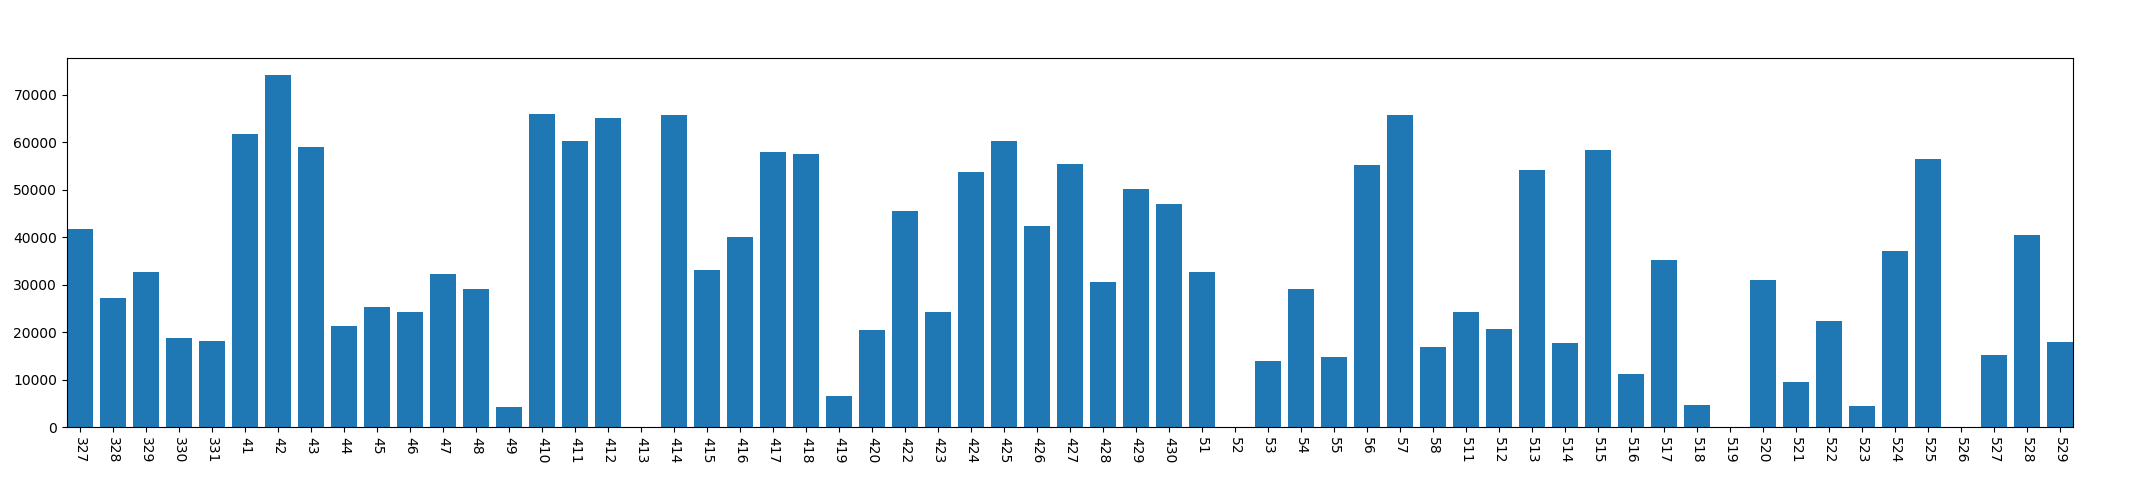

The table this chart was drawn from, first rows:
, year, mon, day, dark_time
0, 2013, 3, 27, 41804
1, 2013, 3, 28, 27246
2, 2013, 3, 29, 32683
3, 2013, 3, 30, 18717
4, 2013, 3, 31, 18187
5, 2013, 4, 1, 61679
6, 2013, 4, 2, 74116
7, 2013, 4, 3, 58996
8, 2013, 4, 4, 21378
9, 2013, 4, 5, 25204
10, 2013, 4, 6, 24154
11, 2013, 4, 7, 32268
12, 2013, 4, 8, 29129
13, 2013, 4, 9, 4158
14, 2013, 4, 10, 65974
15, 2013, 4, 11, 60176
16, 2013, 4, 12, 65058
17, 2013, 4, 13, 0
18, 2013, 4, 14, 65721
19, 2013, 4, 15, 33161
20, 2013, 4, 16, 39986
21, 2013, 4, 17, 57877
22, 2013, 4, 18, 57489
23, 2013, 4, 19, 6470
24, 2013, 4, 20, 20377
25, 2013, 4, 22, 45450
26, 2013, 4, 23, 24200
27, 2013, 4, 24, 53816
28, 2013, 4, 25, 60289
29, 2013, 4, 26, 42408
30, 2013, 4, 27, 55486
31, 2013, 4, 28, 30489
32, 2013, 4, 29, 50061
33, 2013, 4, 30, 47030
34, 2013, 5, 1, 32748
35, 2013, 5, 2, 0
36, 2013, 5, 3, 14007
37, 2013, 5, 4, 29102
38, 2013, 5, 5, 14718
39, 2013, 5, 6, 55209
40, 2013, 5, 7, 65839
41, 2013, 5, 8, 16878
42, 2013, 5, 11, 24180
43, 2013, 5, 12, 20757
44, 2013, 5, 13, 54147
45, 2013, 5, 14, 17701
46, 2013, 5, 15, 58445
47, 2013, 5, 16, 11235
48, 2013, 5, 17, 35232
49, 2013, 5, 18, 4607
50, 2013, 5, 19, 0
51, 2013, 5, 20, 30893
52, 2013, 5, 21, 9413
53, 2013, 5, 22, 22326
54, 2013, 5, 23, 4365
55, 2013, 5, 24, 37176
56, 2013, 5, 25, 56396
57, 2013, 5, 26, 0
58, 2013, 5, 27, 15131
59, 2013, 5, 28, 40538
... 1 more rows
